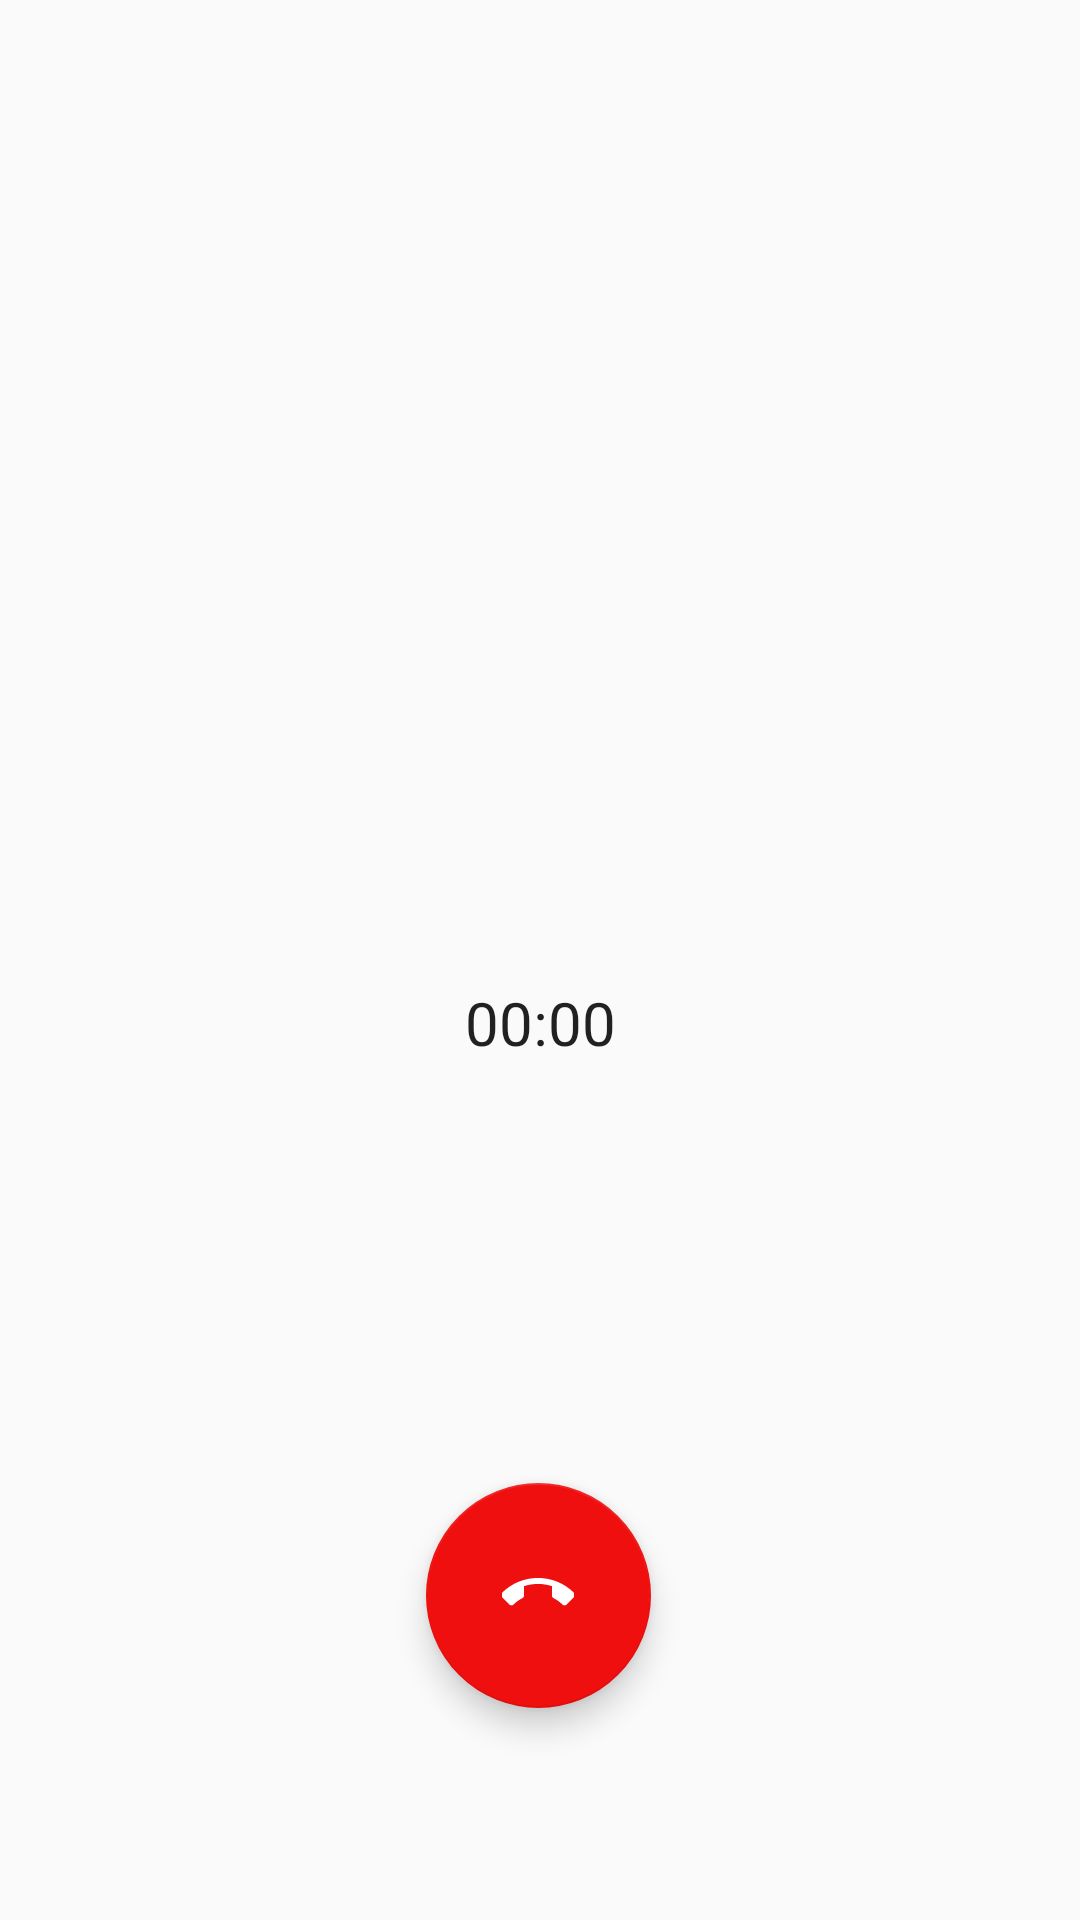

Produce the Android XML layout that renders to this screen, including the resource entries it uses.
<!-- AndroidManifest.xml: application theme Theme.FakeCall -->
<!-- res/layout/telefonat_activity.xml -->
<?xml version="1.0" encoding="utf-8"?>
<androidx.constraintlayout.widget.ConstraintLayout xmlns:android="http://schemas.android.com/apk/res/android"
    xmlns:app="http://schemas.android.com/apk/res-auto"
    android:id="@+id/container"
    android:layout_width="match_parent"
    android:layout_height="match_parent"
    android:paddingTop="?attr/actionBarSize">

    <com.google.android.material.floatingactionbutton.FloatingActionButton
        android:id="@+id/cancelActionButton"
        android:layout_width="75dp"
        android:layout_height="75dp"
        android:clickable="true"
        android:contentDescription="@string/decline_call"
        android:focusable="true"
        app:backgroundTint="#EF0F0F"
        app:fabCustomSize="75dp"
        app:layout_constraintBottom_toBottomOf="parent"
        app:layout_constraintEnd_toEndOf="parent"
        app:layout_constraintHorizontal_bias="0.498"
        app:layout_constraintStart_toStartOf="parent"
        app:layout_constraintTop_toTopOf="parent"
        app:layout_constraintVertical_bias="0.861"
        app:srcCompat="@drawable/ic_decline_call" />

    <TextView
        android:id="@+id/volamTextView"
        android:layout_width="wrap_content"
        android:layout_height="wrap_content"
        android:layout_marginBottom="248dp"
        app:layout_constraintBottom_toTopOf="@+id/cancelActionButton"
        app:layout_constraintEnd_toEndOf="parent"
        app:layout_constraintHorizontal_bias="0.498"
        app:layout_constraintStart_toStartOf="parent" />

    <ImageView
        android:id="@+id/imageView"
        android:layout_width="221dp"
        android:layout_height="179dp"
        android:layout_marginTop="4dp"
        app:layout_constraintBottom_toTopOf="@+id/volamTextView"
        app:layout_constraintEnd_toEndOf="parent"
        app:layout_constraintStart_toStartOf="parent"
        app:layout_constraintTop_toTopOf="parent"
        app:layout_constraintVertical_bias="0.186"
        app:srcCompat="@drawable/calling_avatar" />

    <Chronometer
        android:id="@+id/timer"
        android:layout_width="wrap_content"
        android:layout_height="wrap_content"
        android:textSize="20sp"
        app:layout_constraintBottom_toBottomOf="parent"
        app:layout_constraintEnd_toEndOf="parent"
        app:layout_constraintStart_toStartOf="parent"
        app:layout_constraintTop_toTopOf="parent"
        app:layout_constraintVertical_bias="0.487" />

</androidx.constraintlayout.widget.ConstraintLayout>
<!-- resources referenced by this layout -->
<resources>
  <!-- drawable calling_avatar: png bitmap (drawable, 67165 bytes) -->
  <!-- drawable ic_decline_call (drawable) -->
  <vector android:height="24dp" android:tint="#FFFFFF"
      android:viewportHeight="24" android:viewportWidth="24"
      android:width="24dp" xmlns:android="http://schemas.android.com/apk/res/android">
      <group
          android:rotation="135"
          android:pivotY="12"
          android:pivotX="12"
          >
          <path
              android:fillColor="@android:color/white"
              android:pathData="M6.62,10.79c1.44,2.83 3.76,5.14 6.59,6.59l2.2,-2.2c0.27,-0.27 0.67,-0.36 1.02,-0.24 1.12,0.37 2.33,0.57 3.57,0.57 0.55,0 1,0.45 1,1V20c0,0.55 -0.45,1 -1,1 -9.39,0 -17,-7.61 -17,-17 0,-0.55 0.45,-1 1,-1h3.5c0.55,0 1,0.45 1,1 0,1.25 0.2,2.45 0.57,3.57 0.11,0.35 0.03,0.74 -0.25,1.02l-2.2,2.2z"
              />
      </group>
  
  </vector>
  <style name="Theme.FakeCall" parent="Theme.AppCompat.DayNight.DarkActionBar">
          
          <item name="colorPrimary">@color/purple_500</item>
          <item name="colorPrimaryVariant">@color/purple_700</item>
          <item name="colorOnPrimary">@color/white</item>
          
          <item name="colorSecondary">@color/teal_200</item>
          <item name="colorSecondaryVariant">@color/teal_700</item>
          <item name="colorOnSecondary">@color/black</item>
          
          <item name="android:statusBarColor" tools:targetApi="l">?attr/colorPrimaryVariant</item>
          
      </style>
  <color name="purple_500">#FF6200EE</color>
  <color name="purple_700">#FF3700B3</color>
  <color name="white">#FFFFFFFF</color>
  <color name="teal_200">#FF03DAC5</color>
  <color name="teal_700">#FF018786</color>
  <color name="black">#FF000000</color>
</resources>
